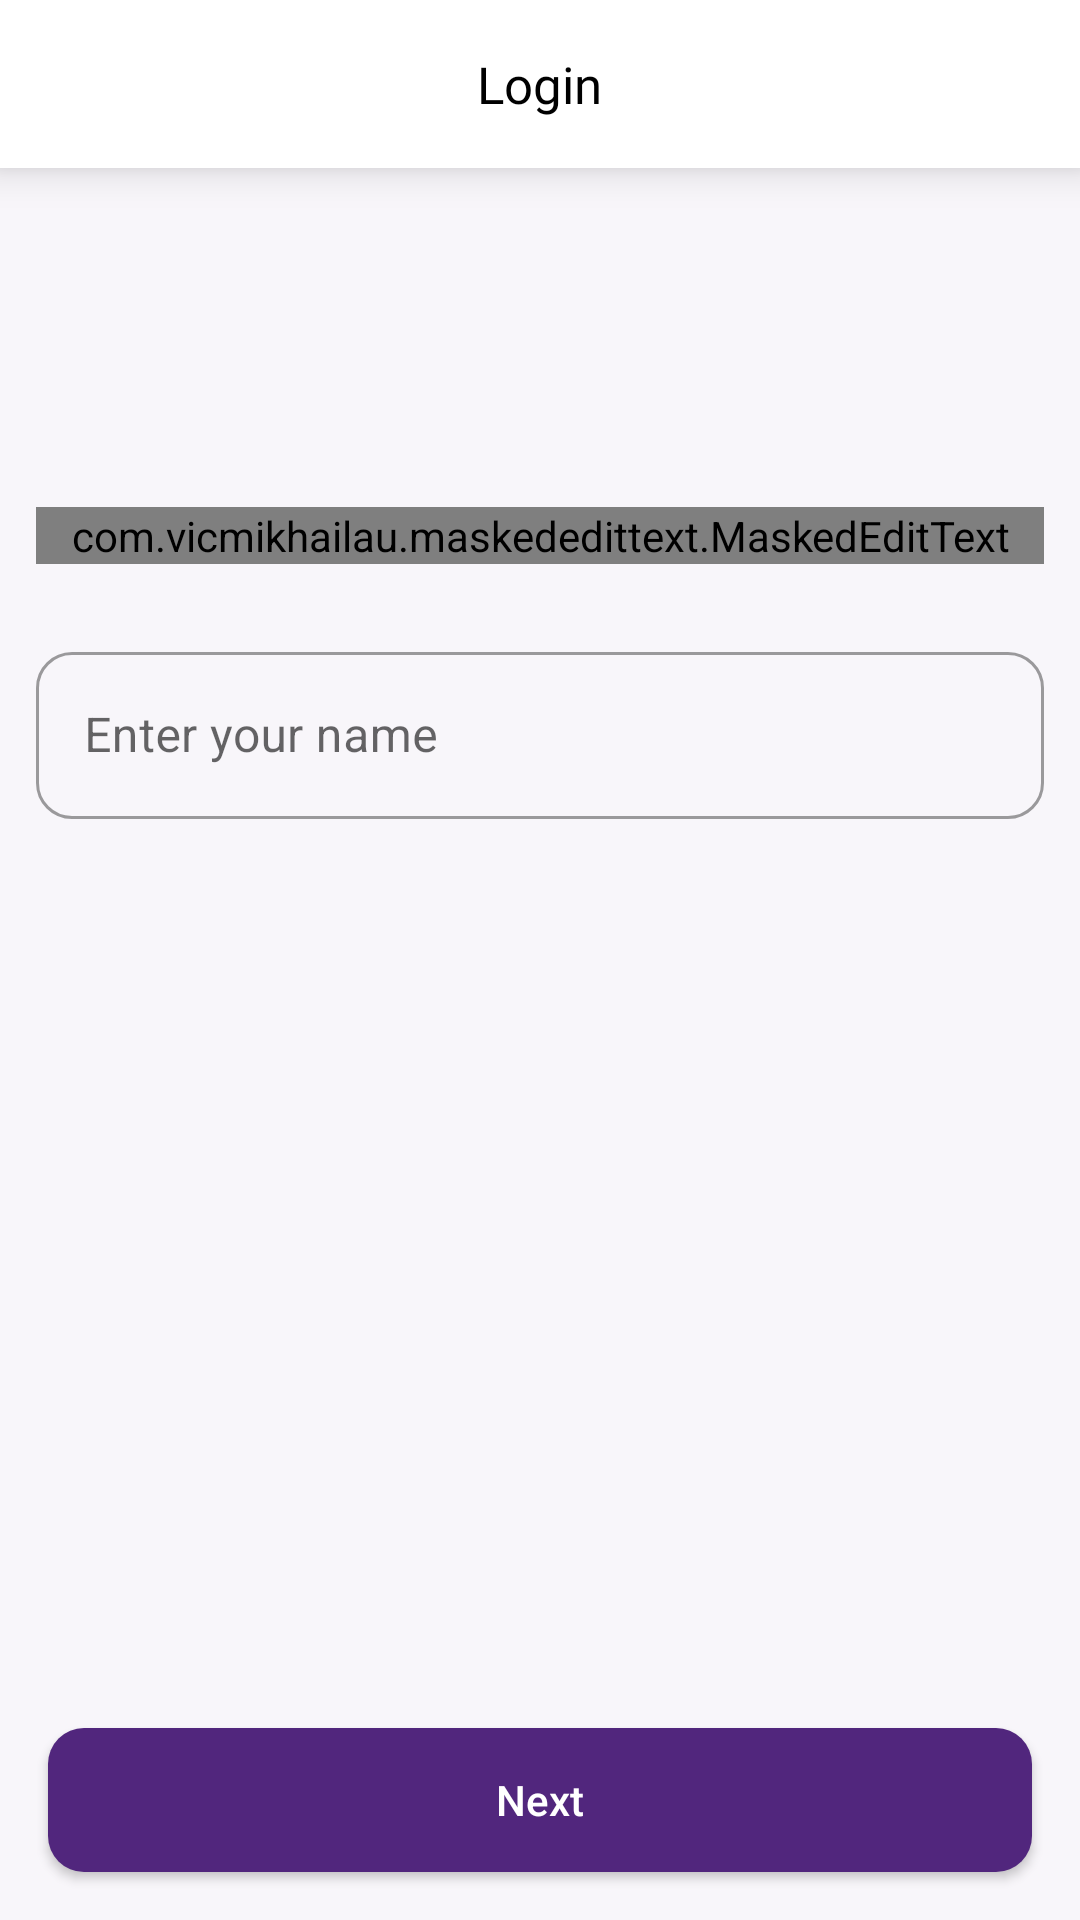

Android layout source for this screen:
<!-- AndroidManifest.xml: application theme Theme.OnlineShopping -->
<!-- res/layout/screen_login.xml -->
<?xml version="1.0" encoding="utf-8"?>
<androidx.constraintlayout.widget.ConstraintLayout xmlns:android="http://schemas.android.com/apk/res/android"
    xmlns:app="http://schemas.android.com/apk/res-auto"
    xmlns:tools="http://schemas.android.com/tools"
    android:layout_width="match_parent"
    android:layout_height="match_parent">

    <RelativeLayout
        android:id="@+id/action_bar_container"
        android:layout_width="match_parent"
        android:layout_height="?actionBarSize"
        android:background="@color/white"
        android:elevation="8dp"
        app:layout_constraintEnd_toEndOf="parent"
        app:layout_constraintStart_toStartOf="parent"
        app:layout_constraintTop_toTopOf="parent">


        <TextView
            android:layout_width="wrap_content"
            android:layout_height="wrap_content"
            android:layout_centerInParent="true"
            android:fontFamily="@font/sf_pro_semi_bold"
            android:text="@string/login"
            android:textColor="@color/black"
            android:textSize="17sp" />
    </RelativeLayout>

    <com.google.android.material.textfield.TextInputLayout
        android:id="@+id/til_phone"
        style="@style/Widget.MaterialComponents.TextInputLayout.OutlinedBox"
        android:layout_width="match_parent"
        android:layout_height="wrap_content"
        android:layout_marginHorizontal="12dp"
        app:boxCornerRadiusBottomEnd="12dp"
        app:boxCornerRadiusBottomStart="12dp"
        app:boxCornerRadiusTopEnd="12dp"
        app:boxCornerRadiusTopStart="12dp"
        app:layout_constraintBottom_toBottomOf="parent"
        app:layout_constraintEnd_toEndOf="parent"
        app:layout_constraintStart_toStartOf="parent"
        app:layout_constraintTop_toBottomOf="@id/action_bar_container"
        app:layout_constraintVertical_bias="0.2">

        <com.vicmikhailau.maskededittext.MaskedEditText
            android:id="@+id/input_phone"
            android:layout_width="match_parent"
            android:layout_height="wrap_content"
            app:mask="+998 ## ### ## ##"
            android:minEms="4"
            android:text="@string/_998"
            android:hint="@string/enter_the_phone_number"
            android:importantForAutofill="no"
            tools:ignore="TextFields" />

    </com.google.android.material.textfield.TextInputLayout>

    <com.google.android.material.textfield.TextInputLayout
        android:id="@+id/til_name"
        style="@style/Widget.MaterialComponents.TextInputLayout.OutlinedBox"
        android:layout_width="match_parent"
        android:layout_height="wrap_content"
        android:layout_marginHorizontal="12dp"
        android:layout_marginTop="24dp"
        app:boxCornerRadiusBottomEnd="12dp"
        app:boxCornerRadiusBottomStart="12dp"
        app:boxCornerRadiusTopEnd="12dp"
        app:boxCornerRadiusTopStart="12dp"
        app:layout_constraintEnd_toEndOf="parent"
        app:layout_constraintStart_toStartOf="parent"
        app:layout_constraintTop_toBottomOf="@id/til_phone">

        <EditText
            android:id="@+id/input_name"
            android:layout_width="match_parent"
            android:layout_height="wrap_content"
            android:hint="@string/enter_name"
            android:importantForAutofill="no"
            tools:ignore="TextFields" />

    </com.google.android.material.textfield.TextInputLayout>


    <androidx.appcompat.widget.AppCompatButton
        android:id="@+id/btn_check"
        android:layout_width="match_parent"
        android:layout_height="wrap_content"
        android:layout_margin="16dp"
        android:background="@drawable/bg_to_basket_btn"
        android:text="@string/next"
        android:textColor="@color/white"
        app:layout_constraintVertical_bias="1"
        app:layout_constraintBottom_toBottomOf="parent"
        app:layout_constraintEnd_toEndOf="parent"
        app:layout_constraintStart_toStartOf="parent"
        app:layout_constraintTop_toBottomOf="@+id/til_name" />




</androidx.constraintlayout.widget.ConstraintLayout>
<!-- resources referenced by this layout -->
<resources>
  <color name="black">#FF000000</color>
  <color name="white">#FFFFFFFF</color>
  <!-- drawable bg_to_basket_btn (drawable) -->
  <?xml version="1.0" encoding="utf-8"?>
  <selector xmlns:android="http://schemas.android.com/apk/res/android">
  
      <item android:state_pressed="true">
          <shape android:shape="rectangle">
              <corners android:radius="12dp" />
              <solid android:color="@color/light_primary" />
          </shape>
      </item>
  
      <item android:state_pressed="false">
          <shape android:shape="rectangle">
              <corners android:radius="12dp" />
              <solid android:color="@color/primary" />
          </shape>
      </item>
  </selector>
  <string name="_998">+998</string>
  <string name="enter_name">Enter your name</string>
  <string name="enter_the_phone_number">Enter the phone number</string>
  <string name="login">Login</string>
  <string name="next">Next</string>
  <style name="Theme.OnlineShopping" parent="Theme.MaterialComponents.Light.NoActionBar">
          
          <item name="colorPrimary">@color/primary</item>
          <item name="colorPrimaryVariant">@color/white</item>
          <item name="colorOnPrimary">@color/primary</item>
          
          <item name="colorSecondary">@color/primary</item>
          <item name="colorSecondaryVariant">@color/teal_700</item>
          <item name="colorOnSecondary">@color/black</item>
          <item name="android:windowBackground">@color/bg_color</item>
          <item name="android:navigationBarColor">@color/bg_color</item>
          <item name="android:textAllCaps">false</item>
          <item name="color_grey_dark">@color/dark_grey</item>
          <item name="android:windowLightStatusBar">true</item>
          <item name="bottomSheetDialogTheme">@style/AppBottomSheetDialogTheme</item>
          <item name="android:windowLightNavigationBar" tools:ignore="NewApi">true</item>
          
          <item name="android:statusBarColor">?attr/colorPrimaryVariant</item>
          
      </style>
  <color name="light_primary">#7A34C1</color>
  <color name="primary">#51267D</color>
  <color name="teal_700">#FF018786</color>
  <color name="bg_color">#F8F6FA</color>
  <color name="dark_grey">#818C99</color>
  <style name="AppBottomSheetDialogTheme" parent="Theme.Design.Light.BottomSheetDialog">
          <item name="bottomSheetStyle">@style/AppModalStyle</item>
      </style>
  <style name="AppModalStyle" parent="Widget.Design.BottomSheet.Modal">
          <item name="android:background">@drawable/bg_language</item>
      </style>
</resources>
